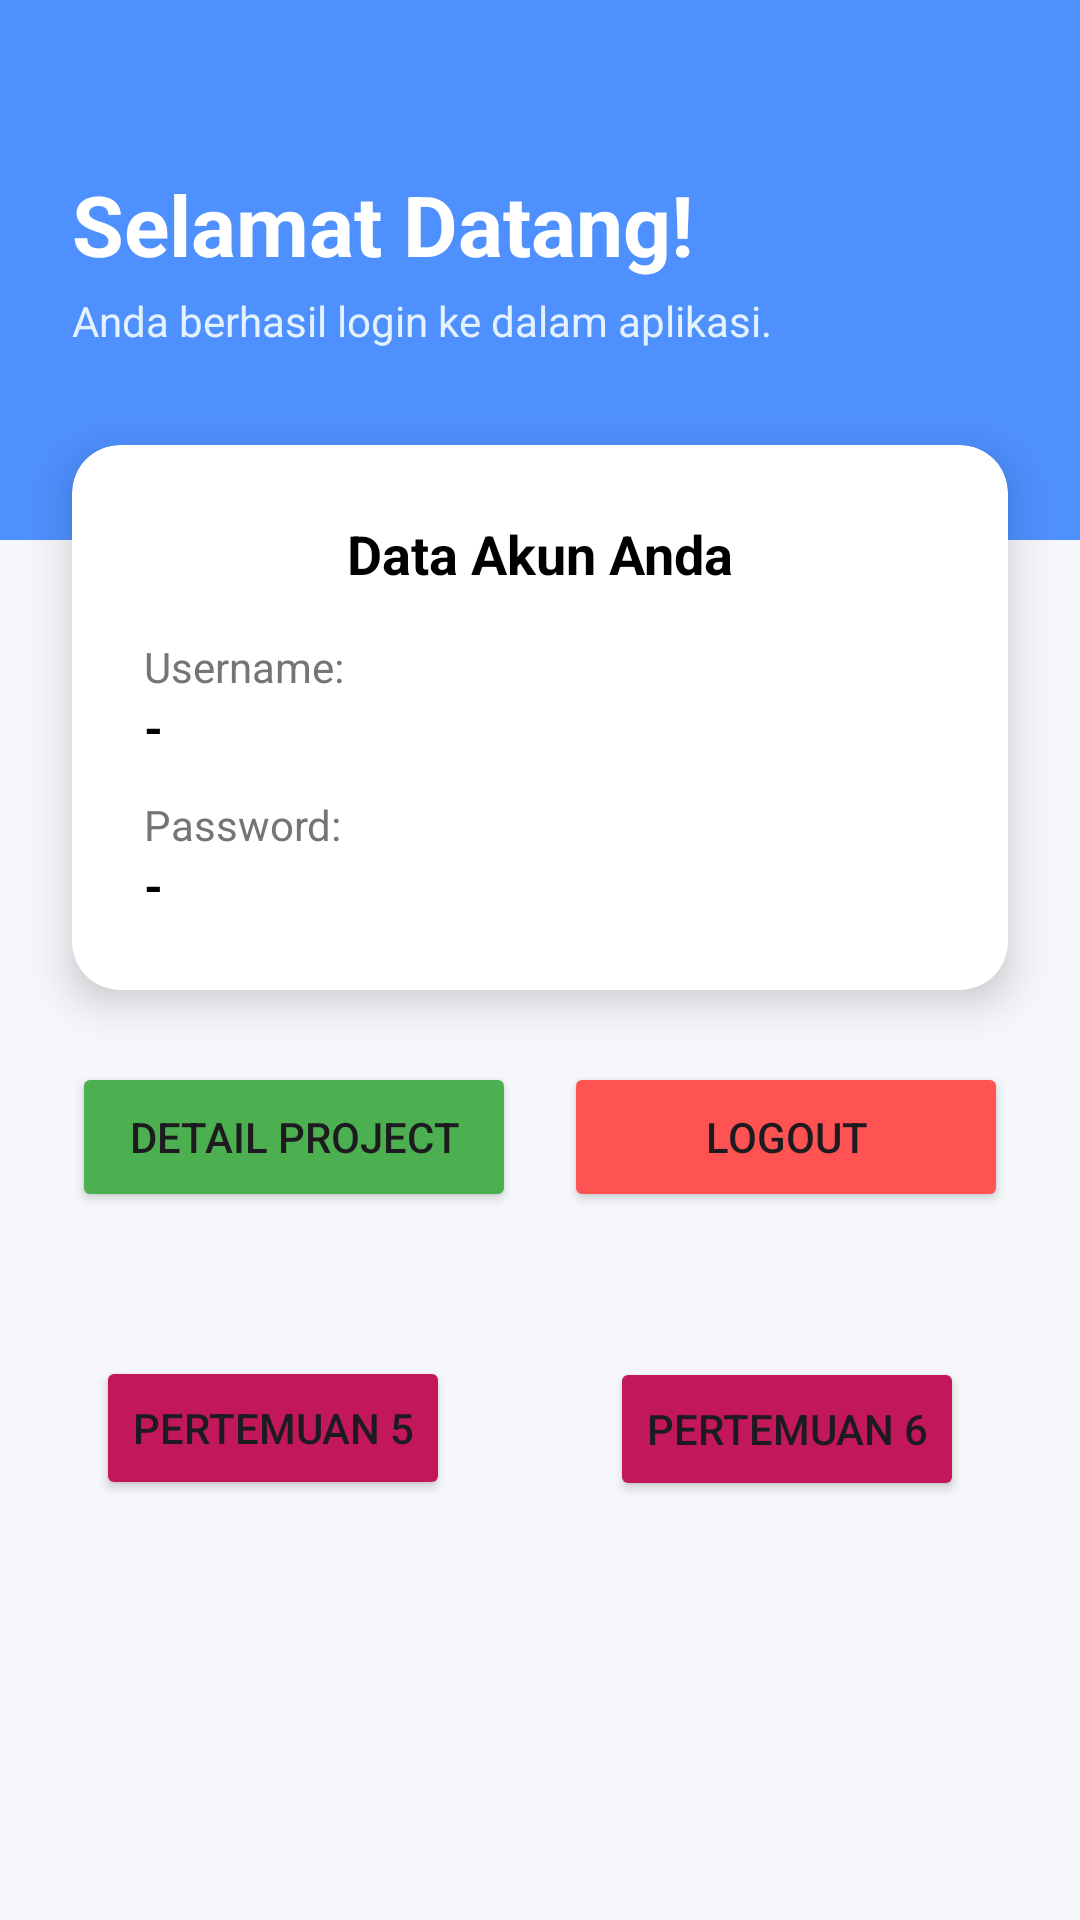

Layout XML and referenced resources for this Android screen:
<!-- AndroidManifest.xml: application theme Theme.Aditya_3TIA -->
<!-- res/layout/activity_main.xml -->
<?xml version="1.0" encoding="utf-8"?>
<androidx.constraintlayout.widget.ConstraintLayout xmlns:android="http://schemas.android.com/apk/res/android"
    xmlns:app="http://schemas.android.com/apk/res-auto"
    xmlns:tools="http://schemas.android.com/tools"
    android:id="@+id/main"
    android:layout_width="match_parent"
    android:layout_height="match_parent"
    android:background="#F5F7FA"
    tools:context=".MainActivity">

    

    

    <View
        android:id="@+id/header_bg"
        android:layout_width="match_parent"
        android:layout_height="180dp"
        android:background="@color/biru"
        app:layout_constraintStart_toStartOf="parent"
        app:layout_constraintTop_toTopOf="parent" />

    <TextView
        android:id="@+id/tvWelcome"
        android:layout_width="wrap_content"
        android:layout_height="wrap_content"
        android:layout_marginStart="24dp"
        android:layout_marginTop="56dp"
        android:text="Selamat Datang!"
        android:textColor="@color/white"
        android:textSize="28sp"
        android:textStyle="bold"
        app:layout_constraintStart_toStartOf="parent"
        app:layout_constraintTop_toTopOf="parent" />

    <TextView
        android:id="@+id/tvSubtitle"
        android:layout_width="wrap_content"
        android:layout_height="wrap_content"
        android:layout_marginStart="24dp"
        android:layout_marginTop="4dp"
        android:text="Anda berhasil login ke dalam aplikasi."
        android:textColor="#E3F2FD"
        android:textSize="14sp"
        app:layout_constraintStart_toStartOf="parent"
        app:layout_constraintTop_toBottomOf="@id/tvWelcome" />

    
    <androidx.cardview.widget.CardView
        android:id="@+id/cardData"
        android:layout_width="match_parent"
        android:layout_height="wrap_content"
        android:layout_marginHorizontal="24dp"
        android:layout_marginTop="32dp"
        app:cardCornerRadius="16dp"
        app:cardElevation="8dp"
        app:layout_constraintEnd_toEndOf="parent"
        app:layout_constraintStart_toStartOf="parent"
        app:layout_constraintTop_toBottomOf="@id/tvSubtitle">

        <LinearLayout
            android:layout_width="match_parent"
            android:layout_height="wrap_content"
            android:orientation="vertical"
            android:padding="24dp">

            <TextView
                android:layout_width="match_parent"
                android:layout_height="wrap_content"
                android:text="Data Akun Anda"
                android:textColor="@color/black"
                android:textSize="18sp"
                android:textStyle="bold"
                android:gravity="center"
                android:layout_marginBottom="16dp"/>

            <TextView
                android:layout_width="wrap_content"
                android:layout_height="wrap_content"
                android:text="Username:"
                android:textColor="#757575"
                android:textSize="14sp" />

            <TextView
                android:id="@+id/tvResultUsername"
                android:layout_width="match_parent"
                android:layout_height="wrap_content"
                android:text="-"
                android:textColor="@color/black"
                android:textSize="16sp"
                android:textStyle="bold"
                android:layout_marginBottom="12dp"/>

            <TextView
                android:layout_width="wrap_content"
                android:layout_height="wrap_content"
                android:text="Password:"
                android:textColor="#757575"
                android:textSize="14sp" />

            <TextView
                android:id="@+id/tvResultPassword"
                android:layout_width="match_parent"
                android:layout_height="wrap_content"
                android:text="-"
                android:textColor="@color/black"
                android:textSize="16sp"
                android:textStyle="bold" />

        </LinearLayout>
    </androidx.cardview.widget.CardView>

    
    <LinearLayout
        android:id="@+id/linearLayout"
        android:layout_width="match_parent"
        android:layout_height="wrap_content"
        android:layout_marginHorizontal="24dp"
        android:layout_marginTop="24dp"
        android:orientation="horizontal"
        android:weightSum="2"
        app:layout_constraintEnd_toEndOf="parent"
        app:layout_constraintStart_toStartOf="parent"
        app:layout_constraintTop_toBottomOf="@id/cardData">

        <Button
            android:id="@+id/btnDetail"
            android:layout_width="0dp"
            android:layout_height="50dp"
            android:layout_marginEnd="8dp"
            android:layout_weight="1"
            android:backgroundTint="#4CAF50"
            android:text="Detail Project"
            app:cornerRadius="10dp" />

        <Button
            android:id="@+id/btnLogout"
            android:layout_width="0dp"
            android:layout_height="50dp"
            android:layout_marginStart="8dp"
            android:layout_weight="1"
            android:backgroundTint="#FF5252"
            android:text="Logout"
            app:cornerRadius="10dp" />

    </LinearLayout>

    <Button
        android:id="@+id/btnToLima"
        android:layout_width="wrap_content"
        android:layout_height="wrap_content"
        android:layout_marginBottom="92dp"
        android:backgroundTint="#C2185B"
        android:text="Pertemuan 5"
        app:layout_constraintBottom_toBottomOf="parent"
        app:layout_constraintEnd_toEndOf="parent"
        app:layout_constraintHorizontal_bias="0.132"
        app:layout_constraintStart_toStartOf="parent"
        app:layout_constraintTop_toBottomOf="@+id/linearLayout" />

    <Button
        android:id="@+id/btnToEnam"
        android:layout_width="wrap_content"
        android:layout_height="wrap_content"
        android:layout_marginBottom="92dp"
        android:backgroundTint="#C2185B"
        android:text="Pertemuan 6"
        app:layout_constraintBottom_toBottomOf="parent"
        app:layout_constraintEnd_toEndOf="parent"
        app:layout_constraintHorizontal_bias="0.58"
        app:layout_constraintStart_toEndOf="@+id/btnToLima"
        app:layout_constraintTop_toBottomOf="@+id/linearLayout"
        app:layout_constraintVertical_bias="0.502" />

</androidx.constraintlayout.widget.ConstraintLayout>
<!-- resources referenced by this layout -->
<resources>
  <color name="biru">#4f90ff</color>
  <color name="black">#FF000000</color>
  <color name="white">#FFFFFFFF</color>
  <style name="Theme.Aditya_3TIA" parent="Base.Theme.Aditya_3TIA" />
  <style name="Base.Theme.Aditya_3TIA" parent="Theme.Material3.DayNight.NoActionBar">
          
          
      </style>
</resources>
